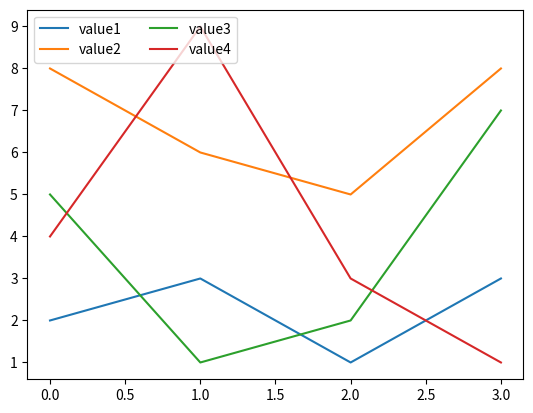

Write the Python code that produced this figure.
import matplotlib.pyplot as plt
import pandas as pd

# df = pd.DataFrame({'day1':[7,1,5,6,3,9,5,8],
#                    'day2':[1,2,8,4,6,5,3,1]})
# plt.plot(df)
# lg = plt.legend(['day1','day2'],loc=1,title='t_legend',title_fontsize=12)
# lg._legend_box.sep = 20
# plt.show()

# plt.plot([2,3,5,9],label='values')
# plt.legend(loc=(0,0))
# plt.legend(loc=(0,1))
# plt.legend(loc=(1,0))
# plt.legend(loc=(1,1))
# plt.legend(loc=(0.2,0.5))
# plt.show()

plt.plot([2,3,1,3],label='value1')
plt.plot([8,6,5,8],label='value2')
plt.plot([5,1,2,7],label='value3')
plt.plot([4,9,3,1],label='value4')
plt.legend(loc=2,ncol=2)
plt.show()
